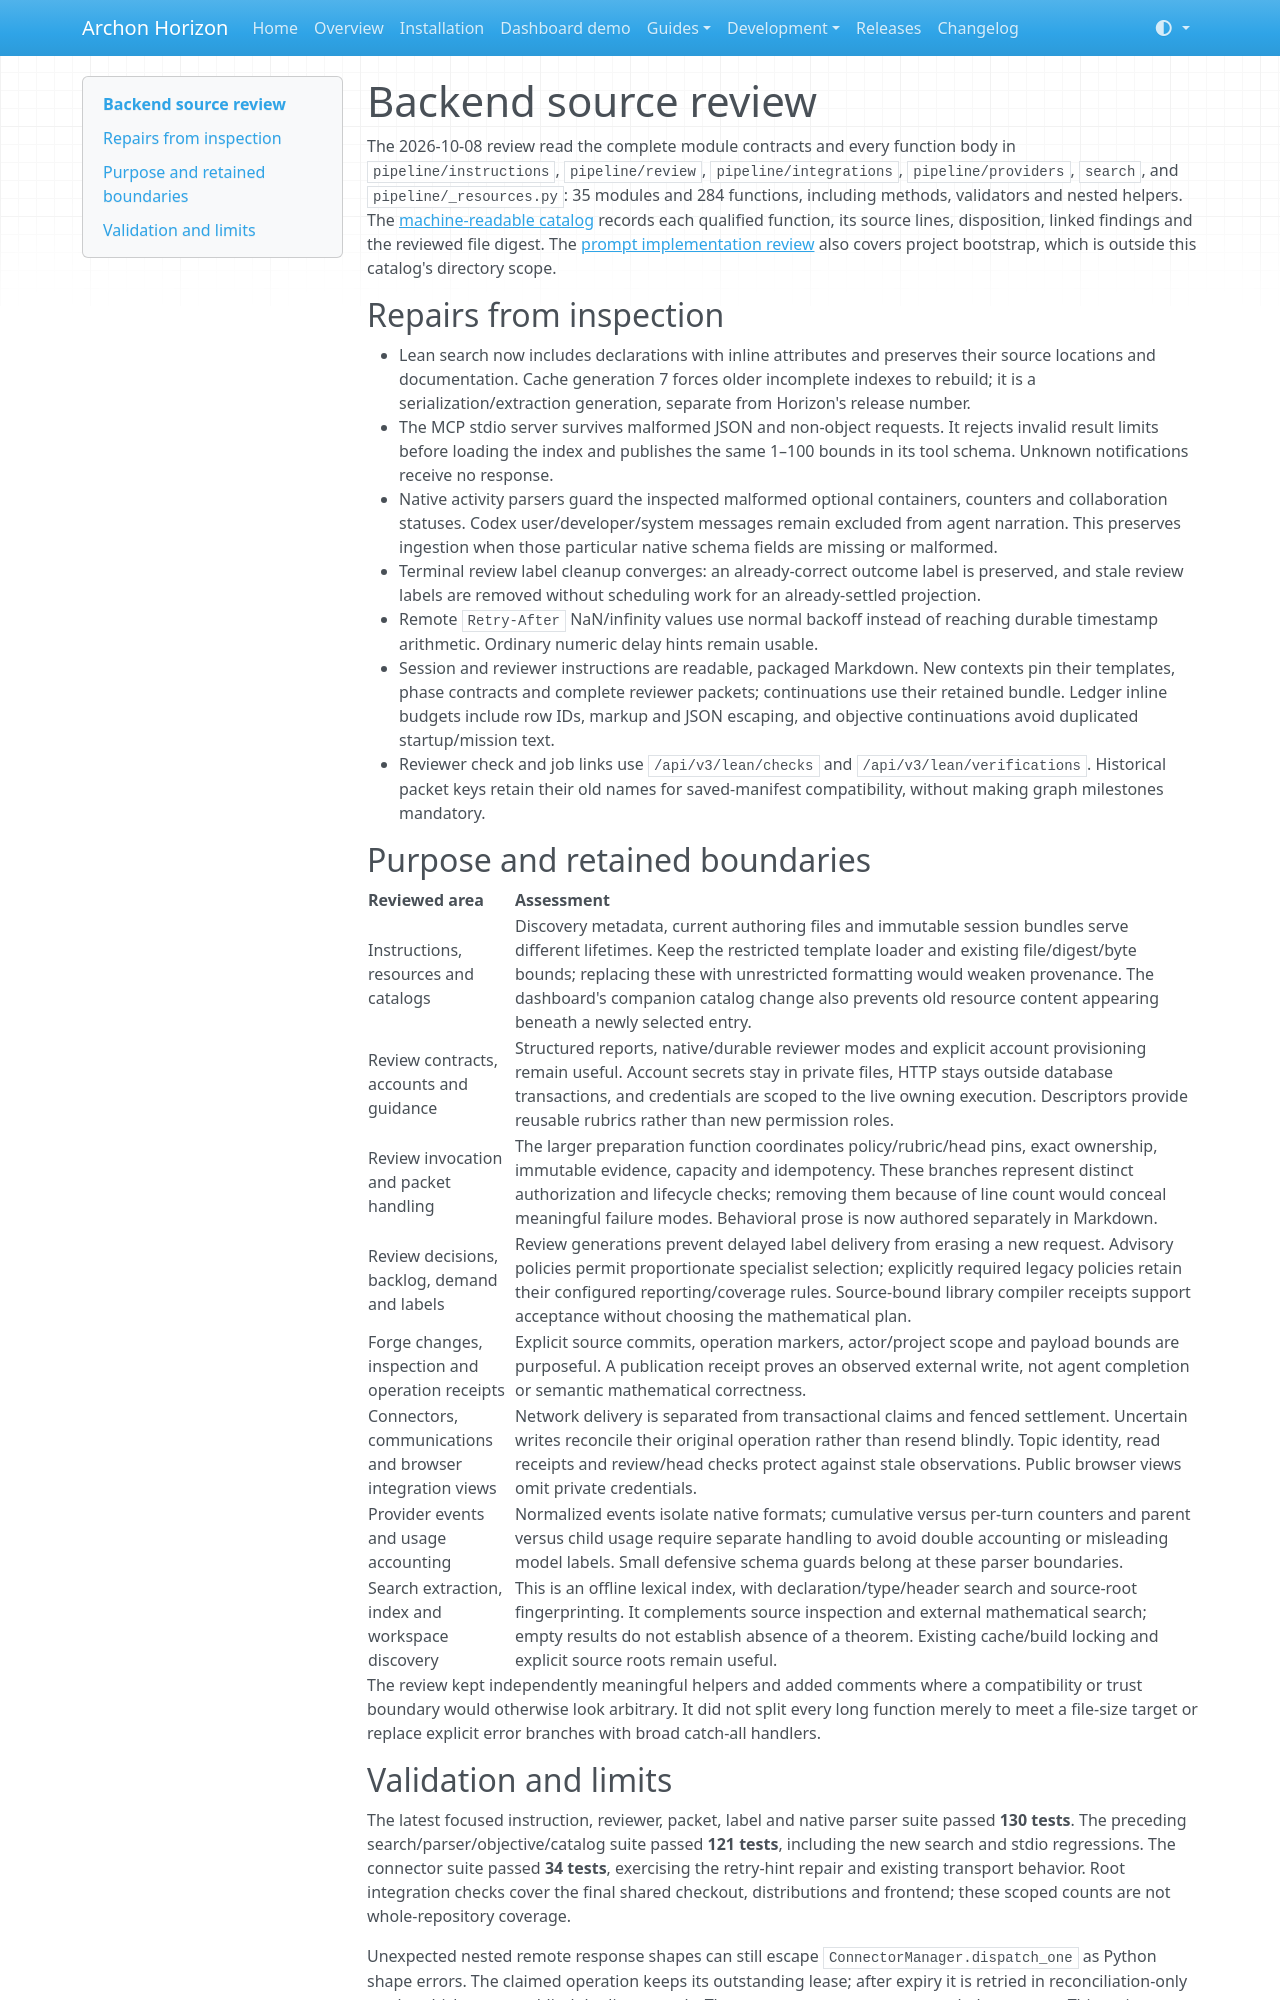

repository: frenzymath/Archon-Horizon · page: review/backend/index.html · generator: mkdocs

# Backend source review

The 2026-10-08 review read the complete module contracts and every function body
in `pipeline/instructions`, `pipeline/review`, `pipeline/integrations`,
`pipeline/providers`, `search`, and `pipeline/_resources.py`: 35 modules and
284 functions, including methods, validators and nested helpers. The
[machine-readable catalog](backend-catalog.json) records each qualified function,
its source lines, disposition, linked findings and the reviewed file digest.
The [prompt implementation review](prompts.md) also covers project bootstrap,
which is outside this catalog's directory scope.

## Repairs from inspection

- Lean search now includes declarations with inline attributes and preserves
  their source locations and documentation. Cache generation 7 forces older
  incomplete indexes to rebuild; it is a serialization/extraction generation,
  separate from Horizon's release number.
- The MCP stdio server survives malformed JSON and non-object requests. It
  rejects invalid result limits before loading the index and publishes the same
  1–100 bounds in its tool schema. Unknown notifications receive no response.
- Native activity parsers guard the inspected malformed optional containers,
  counters and collaboration statuses. Codex user/developer/system messages
  remain excluded from agent narration. This preserves ingestion when those
  particular native schema fields are missing or malformed.
- Terminal review label cleanup converges: an already-correct outcome label is
  preserved, and stale review labels are removed without scheduling work for an
  already-settled projection.
- Remote `Retry-After` NaN/infinity values use normal backoff instead of reaching
  durable timestamp arithmetic. Ordinary numeric delay hints remain usable.
- Session and reviewer instructions are readable, packaged Markdown. New
  contexts pin their templates, phase contracts and complete reviewer packets;
  continuations use their retained bundle. Ledger inline budgets include row
  IDs, markup and JSON escaping, and objective continuations avoid duplicated
  startup/mission text.
- Reviewer check and job links use `/api/v3/lean/checks` and
  `/api/v3/lean/verifications`. Historical packet keys retain their old names
  for saved-manifest compatibility, without making graph milestones mandatory.

## Purpose and retained boundaries

| Reviewed area | Assessment |
| --- | --- |
| Instructions, resources and catalogs | Discovery metadata, current authoring files and immutable session bundles serve different lifetimes. Keep the restricted template loader and existing file/digest/byte bounds; replacing these with unrestricted formatting would weaken provenance. The dashboard's companion catalog change also prevents old resource content appearing beneath a newly selected entry. |
| Review contracts, accounts and guidance | Structured reports, native/durable reviewer modes and explicit account provisioning remain useful. Account secrets stay in private files, HTTP stays outside database transactions, and credentials are scoped to the live owning execution. Descriptors provide reusable rubrics rather than new permission roles. |
| Review invocation and packet handling | The larger preparation function coordinates policy/rubric/head pins, exact ownership, immutable evidence, capacity and idempotency. These branches represent distinct authorization and lifecycle checks; removing them because of line count would conceal meaningful failure modes. Behavioral prose is now authored separately in Markdown. |
| Review decisions, backlog, demand and labels | Review generations prevent delayed label delivery from erasing a new request. Advisory policies permit proportionate specialist selection; explicitly required legacy policies retain their configured reporting/coverage rules. Source-bound library compiler receipts support acceptance without choosing the mathematical plan. |
| Forge changes, inspection and operation receipts | Explicit source commits, operation markers, actor/project scope and payload bounds are purposeful. A publication receipt proves an observed external write, not agent completion or semantic mathematical correctness. |
| Connectors, communications and browser integration views | Network delivery is separated from transactional claims and fenced settlement. Uncertain writes reconcile their original operation rather than resend blindly. Topic identity, read receipts and review/head checks protect against stale observations. Public browser views omit private credentials. |
| Provider events and usage accounting | Normalized events isolate native formats; cumulative versus per-turn counters and parent versus child usage require separate handling to avoid double accounting or misleading model labels. Small defensive schema guards belong at these parser boundaries. |
| Search extraction, index and workspace discovery | This is an offline lexical index, with declaration/type/header search and source-root fingerprinting. It complements source inspection and external mathematical search; empty results do not establish absence of a theorem. Existing cache/build locking and explicit source roots remain useful. |

The review kept independently meaningful helpers and added comments where a
compatibility or trust boundary would otherwise look arbitrary. It did not split
every long function merely to meet a file-size target or replace explicit error
branches with broad catch-all handlers.
